pico-8 play session: no input (idle), after a click and taps of 🅾, ❎, 🅾+❎, 🅾 in the second before t = 0

[t = 1 s] idle ~1s (no d-pad/buttons)
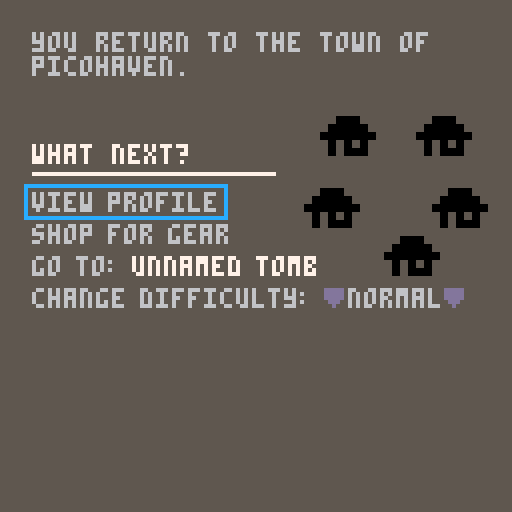

pico-8 cartridge
version 32
__lua__
--- picohaven, V1.0
--- BY icegoat, oct '21

-- instructions, updates, 
--  and web-playable version:
--  https://www.lexaloffle.com/bbs/?tid=45105

function _init()
dlvl=2
initmspr()
initglobals()
initdbs()
initpersist()
initlevel()
palt(0b0000000000000010)
music(1,1000)
changestate("splash")
end
function _draw()
local s=128-2*wipe
clip(wipe,wipe,s,s)
_drwstate()
clip()
end
function _update60()
if animt<1 then
_updonlyanim()
else
shake=0  --turn off screenshake if it was on (e.g. due to "*2" mod card drawn)
for a in all(actor) do
if (a.hp<=0 and a!=p) a.x=-99
end
if btnp(❎) and not msgreview and msgreviewenabled then
msgreview,_updprev,_updstate=true,_updstate,_updscrollmsg
else
_updstate()
end
end
_updtimers()
end
function _updtimers()
fram+=1
afram=flr(fram/act_td)%4
wipe=max(0,wipe-5)
if fram % msg_td==0 and #msgq>4 and msg_yd<(#msgq-4)*6 and not msgreview then
msg_yd+=1
end
end
function _updonlyanim()
animt=min(animt+animtd,1)
for a in all(actor) do
a.ox,a.oy=a.sox*(1-animt),a.soy*(1-animt)
if animt==1 then
a.sox,a.soy=0,0
if (a.ephem) del(actor,a)
end
end
end
function changestate(_state,_wipe)
prevstate=state
state=_state
selvalid,showmapsel=false,false
selx,sely,seln=1,1,1
msgreviewenabled=false
wipe = _wipe or 63
msg_x0,msg_w=0,map_w
if (initfn[_state]) initfn[state]()
end
function _upd🅾️()
if (btnp(🅾️)) changestate(nextstate)
end
function initnewlevel()
initlevel()
if (prevstate!="splash") music(0)
mapmsg=pretxt[dlvl]
addmsg("\fc🅾️\f6:begin")
nextstate,_updstate,_drwstate="newturn",_upd🅾️,_drawlvltxt
end
function _drawlvltxt()
clsrect(0)
drawstatus()
drawmapframe()
printwrap(mapmsg,21,4,10,6)
drawheadsup()
drawmsgbox()
end
function initnewturn()
clrmsg()
addmsg("\f7----- new round -----\narrows:inspect enemies\n\fc🅾️\f6:choose action cards")
selx,sely,showmapsel=p.x,p.y,true
_updstate,_drwstate=_updnewturn,_drawmain
end
function _updnewturn()
selxy_update_clamped(10,10,0,0)
if (btnp(🅾️)) changestate("choosecards")
end
function selxy_update_clamped(xmax,ymax,xmin,ymin)
xmin,ymin = xmin or 1, ymin or 1
for i=1,4 do
if btnp(i-1) then
selx+=dirx[i]
sely+=diry[i]
break --only allow one button to be enabled at once, no "diagonal" moves
end
end
selx,sely=min(max(xmin,selx),xmax),min(max(ymin,sely),ymax)
seln=(selx-1)*ymax+sely
end
function initchoosecards()
tpdeck={}
for crd in all(pdeck) do
add(tpdeck,crd)
end
refresh(longrestcrd)
add(tpdeck,longrestcrd)
add(tpdeck,splt(";confirm;1;\nconfirm\n\n\f6confirm\nthe two\nselected\ncards"))
addmsg("select 2 cards to play\n(or rest+card to burn)\n\fc🅾️\f6:select\n\fc❎\f6:review map")
p.crds={}
_updstate,_drwstate=_updhand,_drawhand
end
function _updhand()
selxy_update_clamped(2,(#tpdeck+1)\2)
if (seln>#tpdeck) sely-=1
if btnp(🅾️) then
local selc=tpdeck[seln]
if selc[3]==0 then
if indextable(p.crds,selc) then
del(p.crds,selc)
else
if selc[2]=="rest" then
p.crds={}
end
if seln==#tpdeck then
for c in all(p.crds) do
c[3]=1
end
pdeckbld(p.crds)
changestate("precombat")
elseif #p.crds<2 then
add(p.crds,selc)
if tutorialmode then
if (#p.crds==1) addmsg("\f7initiative\f6 will be \f7"..selc[1].."\f6.\n (low init: act first)\nnow select 2nd card.")
if (#p.crds==2) addmsg("select \f7confirm\f6 if done.")
end
end
end
tpdeck[#tpdeck][3] = #p.crds==2 and 0 or 1
end
elseif btnp(❎) then
changestate("newturn")
end
end
function _drawhand()
clsrect(5)
print("\f6your deck:\n\n\n\n\n\n\n\n\n\n\n\n\n\n\n\*f \*7 \+fdlegend:",8,14)
drawcard("discard",94,108,1)
drawcard("burned",94,118,2)
local tp1,tp2=splitarr(tpdeck)
drawcardsellists({tp1,tp2},0,19,p.crds,9)
if (#p.crds<1) printmspr("\f61st card chosen\nsets \f7initiative\f6\n    for turn◆",67,4)
drawmsgbox()
end
function pdeckbld(clist)
if clist[1][2]=="rest" then
restburnmsg="\f8burned\f6 ["..clist[2][2].."]"
clist[2][3]=2
deli(clist,2)
else
add(clist,{0,hasitem("swift") and "😐3" or "😐2"})
add(clist,{0,hasitem("barbs") and "█2∧" or "█2"})
end
end
function initprecombat()
selectenemyactions()
ilist,initi=initiativelist(),1
addmsg("enemy actions drawn\n\fc🅾️\f6:continue to combat")
nextstate,_updstate,_drwstate="actloop",_upd🅾️,_drawmain
end
function selectenemyactions()
local etypes=activeenemytypes()
for et in all(etypes) do
et.crds = rnd(enemydecks[et.id])
et.init = et.crds[1][1]
end
for a in all(actor) do
if (a.type) a.crds=a.type.crds
a.init=a.crds[1][1]
a.crdi=1
end
end
function activeenemytypes()
local etypes={}
for a in all(actor) do
if (a!=p and not(indextable(etypes,a.type))) add(etypes,a.type)
end
return etypes
end
function initactloop()
_updstate=_updactloop
_drwstate=_drawmain
end
function _updactloop()
if p.hp<=0 then
loselevel()
return
end
if initi>#ilist then
changestate("cleanup",0)
return
end
actorn=ilist[initi][2]
local a=actor[actorn]
initi+=1
if (a.hp<1) return
if a==p and p.crds[1]==longrestcrd then
longrest()
p.stun=nil
elseif a.stun then
addmsg(a.name..": ▥, turn skipped")
a.stun=nil
else
if (a==p) then
changestate("actplayerpre",0)
else
changestate("actenemy",0)
end
end
end
function initactenemy()
_updstate=_updactenemy
_drwstate=_drawmain
end
function _updactenemy()
local e=actor[actorn]
if e.crdi>#e.crds then
changestate("actloop",0)
return
end
e.crd=parsecard(e.crds[e.crdi][2])
e.crdi+=1
if e.crd.act==sh("m") then
if e.crdi<=#e.crds then
local nextcrd=parsecard(e.crds[e.crdi][2])
if (nextcrd.act==sh("a")) e.crd.rng=nextcrd.rng
end
end
runcard(e)
end
function summon(a)
local smn=a.type.summon
local neighb=valid_emove_neighbors(a,true)
if #neighb>0 then
local smnxy=rnd(neighb)
initenemy(smn,smnxy.x,smnxy.y)
addmsg(a.name.." \f8calls\f6 "..enemytype[smn].name.." (\f8-2♥\f6)")
dmgactor(a,2)
end
end
function enemymoveastar(e)
mvq = trimmv(pathfind(e,p),e.crd.val,e.crd.rng)
if not mvq or #mvq<=1 then
mvq = trimmv(pathfind(e,p,false,true),e.crd.val,e.crd.rng)
end
changestate("animmovestep",0)
end
function trimmv(_mvq,mvval,rng)
if (not _mvq) return _mvq
local trimto
for i,xy in ipairs(_mvq) do
local v=validmove(xy.x,xy.y,true)
if i==1 or v and i<=(mvval+1) then
trimto=i
if (dst(xy,p)<=rng and pseudolos(xy,p)) break
end
end
return {unpack(_mvq,1,trimto)}
end
function validmove(x,y,endat,jmp,actorn,allyblocks)
if (fget(mget(x,y),1) or isfogoroffboard(x,y)) return false
if (fget(mget(x,y),2) and (endat or not jmp)) return false
local ai=actorat(x,y)
if (endat and ai>0 and actorn!=ai) return false
if ((allyblocks or actorn==1) and ai>1 and not jmp) return false
return true
end
function valid_emove_neighbors(node,endat,jmp,allyblocks)
local neighbors = {}
for i=1,4 do
local tx,ty=node.x+dirx[i], node.y+diry[i]
if validmove(tx,ty,endat,jmp,nil,allyblocks) then
add(neighbors, xylst(tx,ty))
end
end
return neighbors
end
function runattack(a,d)
local crd=a.crd
local basestun,basewound=crd.stun,crd.wound
local dmg=crd.val
if a==p then
local mod=modcard()
if mod=="*2" then
dmg*=2
shufflemod()
shake=3
elseif mod=="/2" then
dmg\=2
shufflemod()
else
if sub(mod,-1)=="▥" then
crd.stun=true
mod=sub(mod,1,#mod-1)
elseif sub(mod,-1)=="∧" then
crd.wound=true
mod=sub(mod,1,#mod-1)
end
dmg+=tonum(mod)
end
addmsg("you draw modifier \f7"..mod)
end
sfx(12)
local msg=a.name.." █ "..d.name..":"
if d==p and hasitem("shld",true) then
p.shld+=2
addmsg("\f7great shield used\f6: +★2")
end
if d.shld>0 then
msg..=dmg.."-"..d.shld.."★:"
dmg=max(0,dmg-d.shld)
end
msg..="\f8-"..dmg.."♥\f6"
if a.crd.stun then
msg..="▥"
d.stun=true
end
if a.crd.wound then
msg..="∧"
d.wound=true
end
crd.stun,crd.wound=basestun,basewound
addmsg(msg)
local aspr=144+dmg
if (dmg>9) aspr=154
queueanim(nil,d.x,d.y,a.x,a.y,aspr)
dmgactor(d,dmg)
end
function modcard()
if #pmoddeck==0 then
shufflemod()
end
local c = rnd(pmoddeck)
add(pmoddiscard,c)
del(pmoddeck,c)
return c
end
function enemyattack(e)
if dst(e,p) <= e.crd.rng and pseudolos(e,p) then
runattack(e,p)
end
end
function healactor(a,val)
local heal=min(val,a.maxhp-a.hp)
a.hp+=heal
addmsg(a.name.." healed \f8+"..heal.."♥")
a.wound=nil
end
function dmgactor(a,val)
a.hp-=val
if a.hp<=0 then
if a==p then
if hasitem("life",true) then
a.hp,a.wound=1,false
addmsg("\f7your life charm glows\n and you survive @ 1hp")
else
local crd=rnd(cardsleft())
if crd then
crd[3]=2
a.hp+=val
addmsg("you \f8burn\f6 a random card\n\f8[\f6"..crd[2].."\f8]\f6 to avoid death")
end
end
else
addmsg("\f7"..a.name.." is defeated!")
mset(a.x,a.y,36)
p.xp+=1
end
end
end
function initactplayerpre()
p.actionsleft=2
changestate("actplayer",0)
end
function initactplayer()
checktriggers(p)
if (p.actionsleft == 0) then
p.crds,p.init=nil
changestate("actloop",0)
return
end
addmsg("\fc⬆️⬇️,🅾️\f6:choose card "..3-p.actionsleft)
if (tutorialmode) addmsg(" or dflt act █2 / 😐2 ◆")
_updstate=_updactplayer
_drwstate=_drawmain
end
function _updactplayer()
selxy_update_clamped(1,#p.crds)
if btnp(🅾️) then
local crd=p.crds[sely]
crdplayed,crdplayedpos=crd,indextable(p.crds,crd)
p.crd=parsecard(crd[2])
if (hasitem("goggl") and p.crd.rng and p.crd.rng>1) p.crd.rng+=2
p.actionsleft -= 1
runcard(p)
if (p.crd.burn) crd[3]=2
del(p.crds,crd)
end
end
function runcard(a)
local crd=a.crd
if crd.act==sh("m") then
if a==p then
changestate("actplayermove",0)
else
enemymoveastar(a)
end
elseif crd.aoe==8 then
local aoepat=splt3d("x;-1;y;-1|x;0;y;-1|x;1;y;-1|x;-1;y;0|x;1;y;0|x;-1;y;1|x;0;y;1|x;1;y;1",true)
foreach(aoepat,pdeltatoabs)
foreach(aoepat,pattackxy)
changestate("actplayer",0)
elseif crd.act==sh("a") then
if a==p then
changestate("actplayerattack",0)
else
enemyattack(a)
end
else
if (crd.act==sh("h")) healactor(a,crd.val)
if crd.act==sh("s") then
a.shld+=crd.val
addmsg(a.name.." ★+"..crd.val)
elseif crd.act==sh("l") and a==p then
addmsg("looting treasure @➡️"..crd.val)
rangeloot(crd.val)
elseif crd.act=="hail▒" then
foreach(inrngxy(p,crd.rng),pattackxy)
elseif crd.act=="howl" then
addmsg(a.name.." howls.. \f8-1♥,▥")
dmgactor(p,1)
p.stun=true
elseif crd.act=="call" then
summon(a)
end
if (a==p) changestate("actplayer",0)
end
if (crd.burn) p.xp+=2
end
function pdeltatoabs(xy)
xy.x+=p.x
xy.y+=p.y
end
function pattackxy(xy)
local ai=actorat(xy.x,xy.y)
if ai>1 then
runattack(p,actor[ai])
else
queueanim(nil,xy.x,xy.y,p.x,p.y,2)
end
end
function inrngxy(a,r)
local inrng={}
for i=-r,r do
for j=-r,r do
local tx,ty=a.x+i,a.y+j
local txy=xylst(tx,ty)
if (not isfogoroffboard(tx,ty) and dst(a,txy)<=r and pseudolos(a,txy)) add(inrng,txy)
end
end
return inrng
end
function longrest()
p.actionsleft=0
addmsg("you take a \f7long rest\f6:")
foreach(pdeck,refresh)
foreach(pitems,refresh)
healactor(p,3)
addmsg(restburnmsg)
end
function loot(x,y)
if fget(mget(x,y),5) then
if mget(x,y)==36 then
p.gold+=gppercoin
addmsg("picked up "..gppercoin.."● (gold)")
elseif mget(x,y)==37 then
if dlvl==15 then
lootedchests+=1
addmsg("you find a map piece!")
else
local tr=rnd(rndtreasures[difficulty])
local tt,tv=tr[1],tr[2]
if tt=="g" then
p.gold+=tv
addmsg("you find "..tv.."●!")
elseif tt=="d" then
addmsg("chest is trapped! \f8-"..tv.."♥")
dmgactor(p,tv)
end
end
end
mset(x,y,33)
end
end
function rangeloot(r)
for xy in all(inrngxy(p,r)) do
loot(xy.x,xy.y)
end
end
function initactplayermove()
showmapsel=true
selx,sely=p.x,p.y
mvq={xylst(selx,sely)}
if (hasitem("belt")) p.crd.jmp=true
addmsg("move up to "..p.crd.val)
if (tutorialmode) addmsg(" (\fc🅾️\f6:confirm, \fc❎\f6:undo)")
_updstate=_updactplayermove
_drwstate=_drawmain
end
function _updactplayermove()
local selx0,sely0=selx,sely
selxy_update_clamped(10,10,0,0)
if selx!=selx0 or sely!=sely0 then
if #mvq>=2 and mvq[#mvq-1].x==selx and mvq[#mvq-1].y==sely then
deli(mvq,#mvq)
elseif #mvq>p.crd.val or not validmove(selx,sely,false,p.crd.jmp,1) then
selx,sely=selx0,sely0
else
add(mvq,xylst(selx,sely))
end
end
selvalid = (#mvq-1) <= p.crd.val and validmove(selx,sely,true,false,1)
if btnp(🅾️) then
if selvalid then
if (#mvq>1) sfx(11)
changestate("animmovestep",0)
else
addmsg("invalid move")
end
elseif btnp(❎) then
undoactplayer()
end
end
function undoactplayer()
p.actionsleft+=1
mvq={}
crdplayed[3]=1
add(p.crds,crdplayed,crdplayedpos)
changestate("actplayer")
end
function initanimmovestep()
a=actor[actorn]
if not mvq or #mvq<=1 then
mvq={}
if actorn==1 then
changestate("actplayer",0)
else
changestate("actenemy",0)
end
else
local x0,y0=mvq[1].x,mvq[1].y
local xf,yf=mvq[2].x,mvq[2].y
queueanim(a,xf,yf,x0,y0)
_updstate=_updanimmovestep
checktriggers(a,a.crd.jmp)
end
end
function checktriggers(a,jmp)
local ax,ay=a.x,a.y
if fget(mget(ax,ay),4) then
if mget(ax,ay)==43 and not jmp then
addmsg(a.name.." @ trap! \f8-"..trapdmg.."♥")
dmgactor(a,trapdmg)
mset(ax,ay,33)
end
if fget(mget(ax,ay),7) then
for i=1,4 do
unfogroom(ax+dirx[i],ay+diry[i])
end
initactorxys()
doorsleft-=1
mset(ax,ay,33)
end
end
end
function _updanimmovestep()
deli(mvq,1)
changestate("animmovestep",0)
end
function initactplayerattack()
showmapsel=true
selx,sely=p.x,p.y
addmsg("select attack target")
if (tutorialmode) addmsg(" (\fc🅾️\f6:confirm, \fc❎\f6:undo)")
_updstate=_updactplayerattack
_drwstate=_drawmain
end
function _updactplayerattack()
selxy_update_clamped(10,10,0,0)
local xy=xylst(selx,sely)
local d=dst(p,xy)
local crd=p.crd
selvalid = d <= crd.rng and d>0 and not isfogoroffboard(selx,sely) and pseudolos(p,xy)
if btnp(🅾️) then
if selvalid then
pattackxy(xy)
changestate("actplayer",0)
else
addmsg(" invalid target")
end
elseif btnp(❎) then
undoactplayer()
end
end
function initcleanup()
for a in all(actor) do
clearcards(a)
if (a.type) clearcards(a.type)
if a.wound and a.hp>0 then
addmsg(a.name.." ∧:\f8-1♥")
dmgactor(a,1)
end
a.shld=a.pshld
checktriggers(a)
if (a.hp<=0 and a!=p) del(actor,a)
end
loot(p.x,p.y)
local bossn=indextable(actor,"noah","name")
if dlvl==18 and eventtrigger() and not bossphase2 then
local bossa=actor[bossn]
bossphase2=true
bossa.type.id+=1
addmsg("\fcthe blue barriers\n \fcdissipate and noah\n \fchowls with rage.")
removebarriers()
summon(bossa)
end
if (#actor==1 and doorsleft==0) or (eventtrigger() and (dlvl==12 or dlvl==15)) or (dlvl==18 and not bossn) then
removebarriers()
winlevel()
elseif checkexhaust() then
loselevel()
else
if #cardsleft()<2 then
local burned=shortrestdeck()
addmsg("\fchand empty\f6: you short\nrest, redraw, and \f8burn\nrandom card: \f8[\f6"..burned.."\f8]")
end
addmsg("\fc❎\f6:'review msg' mode\n\fc🅾️\f6:next round")
msgreviewenabled=true
nextstate,_updstate="newturn",_upd🅾️
_drwstate=_drawmain
end
end
function removebarriers()
for i=0,10 do
for j=0,10 do
if (mget(i,j)==48) mset(i,j,33)
end
end
end
function eventtrigger()
if dlvl==12 or dlvl==18 then
return not indextable(actor,"rune","name")
elseif dlvl==15 then
return lootedchests==4
end
end
function shortrestdeck()
foreach(pdeck,refresh)
local crd=rnd(cardsleft())
crd[3]=2
return crd[2]
end
function cardsleft(incldiscrds)
local crds={}
for crd in all(pdeck) do
if (crd[3]==0 or (incldiscrds and crd[3]==1)) add(crds,crd)
end
return crds
end
function _updscrollmsg()
if btnp(❎) or btnp(🅾️) then
_updstate,msgreview=_updprev
elseif btn(⬆️) then
msg_yd=max(msg_yd-1,0)
elseif btn(⬇️) and #msgq>4 then
msg_yd=min(msg_yd+1,(#msgq-4)*6)
end
end
function initendlevel()
decksreset()
addmsg("\fc🅾️\f6:end of scenario")
nextstate,_updstate="pretown",_upd🅾️
end
function initpretown()
addmsg("\fc🅾️\f6:return to town")
nextstate,_drwstate="town",_drawlvltxt
_updstate=_upd🅾️
end
function winlevel()
local l=lvls[dlvl]
p.xp+=l.xp
p.gold+=l.gp
addmsg("\f7 victory!  \f6(+"..l.xp.."xp)")
if (l.gp>0) addmsg(" you are paid ●"..l.gp)
mapmsg=fintxt[dlvl]
l.unlocked=false
for u in all(split(l.unlocks)) do
if (u!="") lvls[tonum(u)].unlocked=true
end
if (dlvl==18) wongame=true
if (dlvl==14) add(pitems,slvrstl)
changestate("endlevel",0)
end
function checkexhaust()
if (p.hp<=0) return true
if (#cardsleft(true)<2) return true
if (#cardsleft(true)==2 and #cardsleft()<2) return true
end
function loselevel()
addmsg("\f8you are exhausted")
mapmsg="defeated, you hobble back to town to nurse your wounds and plan a return."
changestate("endlevel",0)
end
function clsrect(c)
rectfill(0,0,127,127,c)
end
function _drawmain()
clsrect(0)
drawstatus()
drawmapframe()
drawmap()
drawheadsup()
drawmsgbox()
end
function drawstatus()
print(sub(lvls[dlvl].name,1,15),0,0,7)
printmspr("♥"..p.hp.."/"..p.maxhp,66,0,8)
end
function drawmsgbox()
local c=msgreview and 12 or 13
rectborder(msg_x0,99,msg_x0+msg_w-1,127,5,c)
clip(max(msg_x0,wipe)+1,
max(101,wipe),
min(msg_x0+msg_w,127-2*wipe)-max(msg_x0,wipe)-2,
126-2*wipe-max(101,wipe))
textboxm(msgq,msg_x0,99-msg_yd,msg_w,29,2,5)
clip()
if (msgreview) printmspr("\fcU\n\+04X\n\+06D",msg_x0+msg_w-4,100)
end
function drawmapframe()
rectborder(0,6,91,97,0,5)
end
function drawmap()
camera(rnd(shake),rnd(shake))
for i=0,10 do
for j=0,10 do
sprn=mget(i,j)
if (fget(mget(i,j),3)) sprn+=afram
if (isfogoroffboard(i,j)) sprn=39
spr(sprn,2+8*i,8+8*j)
end
end
camera(0,0)
foreach(actor,drawactor)
if #mvq>1 then
local x0,y0=mvq[1].x,mvq[1].y
for mv in all(mvq) do
line(6+8*x0,12+8*y0,6+8*mv.x,12+8*mv.y,12)
x0,y0=mv.x,mv.y
end
circfill(6+8*x0,12+8*y0,1,12)
end
if (showmapsel) drawmapsel()
end
function drawactor(a)
local animfram = a.noanim and 0 or afram
if a.stun then
animfram=0
pal(splt("1;12;3;12;4;12;5;12;6;12;7;12;13;12",false,true))
end
spr(a.spr+animfram,2+8*a.x+a.ox,8+8*a.y+a.oy)
pal()
palt(0b0000000000000010)
if (a!=p and not a.ephem) drawactor(p)
end
function drawmapsel()
local mx,my=1+selx*8,7+sely*8
if (not selvalid) fillp(0x5a5a)
rect(mx,my,mx+9,my+9,12)
fillp()
end
function drawecards(x,y,n,sel)
local a=actor[n]
if (not sel) drawcardbase(x,y,a,sel)
local acrds=a.type.crds
if acrds and #acrds>=1 then
local strs={}
for crd in all(acrds) do
add(strs,crd[2])
end
textboxm(strs,x+10,y+10,25,15,nil,nil,1)
printmspr(a.type.init..":",x+2,y+15,7)
end
if (sel) drawcardbase(x,y,a,sel)
end
function drawcardbase(x,y,a,sel)
local str={"\+90"..a.name}
local c,h = 13,22
local hpstr = "?/"..a.maxhp
local st="\+91"
if (a.wound) st="\+01∧\+30"
if (a.shld>0) st..="★"..a.shld
if (a.stun) st..=" ▥"
if a==p then
h = 37
if (p.init) add(str,"\+13\f7"..p.init..":")
add(str,"\+03"..st)
if #pitems>0 then
add(str,"\+04items:")
st="\+04"
for it in all(pitems) do
st..=it[5]
end
add(str,st)
end
else
if sel then
hpstr=a.hp
a.type.hpdrawn=true
c=12
end
add(str,"\+90♥"..hpstr)
if (sel) add(str,st)
end
textboxm(str,x,y,33,h,nil,c)
spr(a.spr,x+2,y+2)
end
function drawpcards()
local hx,hy=hud_x0+2,hud_py+7
drawcardbase(hud_x0,hud_py,p)
if state=="precombat" or state=="actenemy" or state=="actloop" or state=="animmovestep" and actorn!=1 then
if p.crds then
for i=1,min(#p.crds,2) do
drawcard(p.crds[i],hx,hy+10*i)
end
end
elseif sub(state,1,9)=="actplayer" or state=="animmovestep" and actorn==1 then
for i,crd in ipairs(p.crds) do
local style=0
if (crd[1]==0) style=5
local cardsel=(i==sely and state=="actplayer")
drawcard(crd,hx,hy-10+10*i,style,cardsel)
fillp()
end
end
end
function drawcard(card,x,y,style,sel,lg,rawtext)
local strs=card
if not rawtext then
if lg then
strs=desccard(card)
else
if (type(card)=="table") strs=card[2]
end
end
local c1,c2,c3,cf,c4=13,1,6
local w,h,b=32,9,1
if (style==9) style=card[3]
if lg then
w,h,b=39,67,3
else
if (style==1) c1,c3,cf=0,5,true
if (style==2) c1,c2,c3,cf=0,0x82,0,true
if (style==3) c1=5
if (style==4) c1=12
if (style==5) c2=0
if (sel) c4=12
end
textboxm(strs,x,y,w,h,b,c1,c2,c3,cf,c4)
if (lg and not rawtext) then
line(x,y+18,x+w-1,y+18,c1)
circfill(x+w-2,y-1,7,c2)
circ(x+w-2,y-1,7,c1)
print(card[1],x+w-5,y-3,c3)
end
end
function desccard(card)
local crd=parsecard(card[2])
local strs={"\f7"..card[4],"",""}
if not crd.special then
addflat(strs,descact[crd.act]..crd.val)
if (crd.jmp) add(strs," jump")
if (crd.rng>1) add(strs," @ rng "..crd.rng)
if (crd.wound) add(strs," \f8wound")
if (crd.stun) add(strs," \fcstun")
if (crd.aoe) addflat(strs,"multiple\n targets")
if (crd.burn) add(strs,"\n\f8burn\f6 crd\n on use")
end
return strs
end
function drawheadsup()
local ehudn={}
for i,a in ipairs(actor) do
if a!=p and not a.ephem then
local enam=a.name
if (not indextable(ehudn,enam)) add(ehudn,enam)
local hy = hud_ey*indextable(ehudn,enam)-hud_ey
local selon = actorat(selx,sely)==i and showmapsel
if not a.type.hpdrawn then
drawecards(hud_x0,hy,i,selon)
end
end
end
for e in all(enemytype) do
e.hpdrawn=false
end
drawpcards()
end
function sh(ch)
return chr(ord(ch)+31)
end
function printmspr(str,x,y,c)
local xt,i=x,1
while i<=#str do
local ch=sub(str,i,i)
if ord(ch)==5 then
i+=1
xt+=tonum("0x"..sub(str,i,i))
i+=1
y+=tonum("0x"..sub(str,i,i))
elseif ord(ch)==12 then
i+=1
c=tonum("0x"..sub(str,i,i))
elseif ord(ch)==10 then
xt=x
y+=6
elseif minispr[ch] then
spr(minispr[ch],xt,y)
xt += 6
elseif ch==":" or ch==" " or ch=="." then
print(ch,xt-1,y,c)
xt += 3
if (ch==".") xt-=1
else
print(ch,xt,y,c)
xt += 4
if (ord(ch)>=128) xt += 4
end
i+=1
end
end
function printwrap(txt,w,x,y,c)
local txts=split(txt,"\n")
for txt in all(txts) do
while #txt>w do
local i=w+1
while sub(txt,i,i)!=" " do
i-=1
end
print(sub(txt,1,i),x,y,c)
txt=sub(txt,i+1)
y+=6
end
print(sub(txt,1,w),x,y,c)
y+=9
end
end
function textboxm(strs,x,y,w,h,b,c1,c2,c3,cf,c4)
b=b or 1
c1=c1 or 13
c2=c2 or 5
c3=c3 or 6
if (type(strs)!="table") strs={strs}
h=h or #strs*6+3
if (cf) fillp(0x5a5a)
rectborder(x,y,x+w-1,y+h-1,c2,c1)
fillp()
for i,str in ipairs(strs) do
printmspr(str,x+b+1,y+b-5+6*i,c3)
end
if (c4) rect(x-1,y-1,x+w,y+h,c4)
end
function drawcardsellists(clsts,x0,y0,sellst,style,spacing,modmode)
sellst = sellst or {}
spacing = spacing or 36
x0 = x0 or 0
lg=false
yd = style==3 and 8 or 10
for i=1,#clsts do
for j,crd in ipairs(clsts[i]) do
x=x0+8+(i-1)*spacing
y=y0+5+(j-1)*yd
local tstyle=style
if (indextable(sellst,crd)) tstyle=4
local selon = (i==selx and j==sely)
drawcard(crd,x,y,tstyle,selon)
end
end
if selx>0 and sely>0 then
local crd=clsts[selx][sely]
if (modmode) crd=descmod(crd)
drawcard(crd,85,24,0,true,true,modmode)
end
end
function drawselmenu(lst,x0,y0,c)
c=c or 6
for i,str in ipairs(lst) do
local ym = y0+(i-1)*8
printmspr(str,x0,ym,c)
if (sely==i) then
rect(x0-2,ym-2,x0+#str*4,ym+6,12)
end
end
end
function addmsg(m)
addflat(msgq,m)
end
function clrmsg()
msgq={}
msg_yd=0
end
function rectborder(x0,y0,xf,yf,cbk,cbr)
	rectfill(x0,y0,xf,yf,cbk)
	rect(x0,y0,xf,yf,cbr)
end
function pseudolos(a,d)
local pth=pathfind(a,d,true)
return pth and #pth-1==dst(a,d)
end
function parsecard(crdstr)
local ctbl={}
local chrs=split(crdstr,"")
if chrs[#chrs]==sh("b") then
ctbl.burn=true
deli(chrs,#chrs)
end
if tonum(chrs[2])==nil then
ctbl.special=true
ctbl.act=crdstr
if (crdstr=="hail▒") ctbl.val,ctbl.rng=5,3
else
ctbl.act=chrs[1]
ctbl.val=chrs[2]
if (ctbl.val==9) ctbl.val=99
if #chrs>=3 then
ctbl.mod=chrs[3]
if #chrs>=4 then
if tonum(chrs[4])==nil then
ctbl.mod2=chrs[4]
else
ctbl.modval=chrs[4]
if (#chrs>=5) ctbl.mod2=chrs[5]
end
end
end
if (ctbl.mod==sh("j")) ctbl.jmp=true
ctbl.rng=1
if (ctbl.mod==sh("r")) ctbl.rng=ctbl.modval
if (chrs[#chrs]=="H") ctbl.aoe=8
if (ctbl.mod==sh("z") or ctbl.mod2==sh("z")) ctbl.stun=true
if (ctbl.mod==sh("w") or ctbl.mod2==sh("w")) ctbl.wound=true
end
return ctbl
end
function shufflemod()
while (#pmoddiscard>0) do
add(pmoddeck,deli(pmoddiscard))
end
end
function decksreset()
for c in all(pdeck) do
c[3]=0
end
shufflemod()
end
function refresh(crd)
if (crd[3]==1) crd[3]=0
end
function clearcards(obj)
obj.crds,obj.init,obj.crd=nil
end
function splitarr(arr)
local arr1={unpack(arr,1,ceil(#arr/2))}
local arr2={unpack(arr,ceil(#arr/2)+1)}
return arr1,arr2
end
function indextable(tbl,x,prop)
for i,val in ipairs(tbl) do
if not prop then
if (val==x) return i
else
if (val[prop]==x) return i
end
end
end
function sort(a)
for i=1,#a do
local j=i
while j>1 and tonum(a[j-1][1]) > tonum(a[j][1]) do
a[j],a[j-1]=a[j-1],a[j]
j-=1
end
end
end
function xylst(x,y)
return {x=x,y=y}
end
function countlist(lst)
local counted={}
for itm in all(lst) do
counted[itm]=(counted[itm] or 0) + 1
end
return counted
end
function addflat(table, values)
if type(values)!="table" then
values=split(values,"\n")
end
for val in all(values) do
add(table,val)
end
end
function actorat(x,y)
for i,a in ipairs(actor) do
if (a.x==x and a.y==y) return i
end
return 0
end
function initiativelist()
ilist={}
for i,a in ipairs(actor) do
add(ilist,{a.init,i,a.name})
end
sort(ilist)
return ilist
end
function hasitem(itemname,useitem)
local itemi=indextable(pitems,itemname,6)
if (not itemi or pitems[itemi][3]!=0) return false
if (useitem) pitems[itemi][3]=1
return true
end
function queueanim(obj,x,y,x0,y0,mspr)
obj = obj or add(actor,{spr=mspr,noanim=true,ephem=true})
obj.x,obj.y=x,y
obj.sox,obj.soy=8*(x0-x),8*(y0-y)
obj.ox,obj.oy=obj.sox,obj.soy
animt=0
end
function dst(a, b)
return abs(a.x - b.x) + abs(a.y - b.y)
end
function initfog()
fog=splt3d("1;1;1;1;1;1;1;1;1;1;1|1;1;1;1;1;1;1;1;1;1;1|1;1;1;1;1;1;1;1;1;1;1|1;1;1;1;1;1;1;1;1;1;1|1;1;1;1;1;1;1;1;1;1;1|1;1;1;1;1;1;1;1;1;1;1|1;1;1;1;1;1;1;1;1;1;1|1;1;1;1;1;1;1;1;1;1;1|1;1;1;1;1;1;1;1;1;1;1|1;1;1;1;1;1;1;1;1;1;1|1;1;1;1;1;1;1;1;1;1;1")
end
function isfogoroffboard(x,y)
return (x<0 or x>10 or y<0 or y>10) or fog[x+1][y+1]
end
function unfog(x,y)
fog[x+1][y+1]=false
end
function unfogroom(x,y)
if (fget(mget(x,y),6)) return
local xf,yf,x0,y0=10,10,0,0
for n=0,10 do
if fget(mget(n,y),6) then
if n<x then
x0=n
else
xf=min(n,xf)
end
end
if fget(mget(x,n),6) then
if n<y then
y0=n
else
yf=min(n,yf)
end
end
end
for i=x0,xf do
for j=y0,yf do
unfog(i,j)
end
end
end
function splt(str,skipconv,kv)
local lst={}
local s=split(str,";",not skipconv)
if kv then
for k=1,#s,2 do
lst[s[k]]=s[k+1]
end
return lst
end
return s
end
function splt3d(str,kv)
local lst1,arr3d=split(str,"/"),{}
for i,lst2 in ipairs(lst1) do
add(arr3d,{})
local arr2d=split(lst2,"|")
for lst3 in all(arr2d) do
add(arr3d[i],splt(lst3,nil,kv))
end
end
while #arr3d==1 do
arr3d=arr3d[1]
end
return arr3d
end
function extractcartdata4r(addr)
str=""
while @addr!=255 do
str..=chr(@addr)
addr-=1
end
return str
end
function initmspr()
minispr=splt3d("█;5;😐;6;♥;7;●;8;웃;9;➡️;10;★;11;∧;12;▒;13;▥;14;⬅️;15;◆;4;H;28;☉;3;I;59;J;60;K;61;L;62;M;63;D;30;U;31;X;29",true)
descact=splt3d("█;atk ;😐;move ;♥;heal ;●;gold ;웃;jump;➡️;@ rng ;⬅️;get all\ntreasure\nwithin\nrange ➡️;★;shld ;∧;wound;▥;stun;▒;burn;H;adjacent",true)
end
function initglobals()
map_w,msg_x0,msg_yd,hud_x0,hud_ey,hud_py=92,0,0,93,27,81
act_td,afram,fram,animt,wipe=15,0,0,1,0
msg_td,animtd=4,0.05
difficparams=splt3d("txt;●easier● ;hp;-2;gp;1|txt;★normal★ ;hp;0;gp;1|txt;▥harder▥ ;hp;+2;gp;2|txt;▒brutal▒ ;hp;+5;gp;4",true)
difficulty=2
dirx,diry=split("-1,1,0,0"),split("0,0,-1,1")
msgq={}
state,prevstate,nextstate="","",""
initfn={newlevel=initnewlevel,splash=initsplash,town=inittown,
endlevel=initendlevel,newturn=initnewturn,choosecards=initchoosecards,
precombat=initprecombat,actloop=initactloop,
actenemy=initactenemy,actplayerpre=initactplayerpre,actplayer=initactplayer,
actplayermove=initactplayermove,animmovestep=initanimmovestep,
actplayerattack=initactplayerattack,cleanup=initcleanup,profile=initprofile,
upgradedeck=initupgrades,upgrademod=initupgrademod,store=initstore,pretown=initpretown}
end
function initlevel()
gppercoin,trapdmg=difficparams[difficulty].gp,4
lootedchests=0
copylvlmap(dlvl)
initfog()
actor={p}
if (hasitem("mail")) p.pshld=1
p.shld,p.stun,p.wound,p.hp=p.pshld,false,false,p.maxhp
initpxy()
unfogroom(p.x,p.y)
initactorxys()
mvq={}
decksreset()
foreach(pitems,refresh)
selx,sely,showmapselselvalid=p.x,p.y,true,false
bossphase2=false
enemytype[#enemytype].id=#enemytype
foreach(enemytype,clearcards)
tutorialmode=dlvl<7
clrmsg()
end
function copylvlmap(l)
for i=0,10 do
for j=0,10 do
mset(i,j,mget(i+lvls[l].x0,j+lvls[l].y0))
end
end
end
function initpxy()
doorsleft=0
for i=0,10 do
for j=0,10 do
if mget(i,j)==1 then
mset(i,j,33)
p.x,p.y=i,j
end
if (fget(mget(i,j),7)) doorsleft+=1
end
end
end
function initactorxys()
for i=0,10 do
for j=0,10 do
for e,et in ipairs(enemytype) do
if (et.spr==mget(i,j) and not isfogoroffboard(i,j)) then
initenemy(e,i,j)
mset(i,j,33)
end
end
end
end
end
function initenemy(n,x,y)
local etype=enemytype[n]
en={type=etype,x=x,y=y,
ox=0,oy=0,sox=0,soy=0,
maxhp=etype.maxhp+difficparams[difficulty].hp,
spr=etype.spr,
name=etype.name,
pshld=etype.pshld}
if (etype.name=="elem" and hasitem("slvst")) en.pshld=0
en.shld,en.hp=en.pshld,en.maxhp
if (en.hp>0) add(actor,en)
end
function initdbs()
lvls=splt3d("name;test level;x0;11;y0;0;unlocks;2;xp;150;gp;150|name;unnamed tomb;x0;22;y0;0;unlocks;3,4;xp;60;gp;0|name;elgin mausoleum;x0;33;y0;0;unlocks;7,8;xp;30;gp;0|name;another tomb;x0;44;y0;0;unlocks;5;xp;10;gp;0|name;another tomb ;x0;55;y0;0;unlocks;6;xp;10;gp;0|name;another tomb  ;x0;66;y0;0;unlocks;4;xp;10;gp;0|name;elgin manor road;x0;77;y0;0;unlocks;11;xp;30;gp;0|name;job: guard caravan;x0;88;y0;0;unlocks;9;xp;20;gp;30|name;job: rescue hunter;x0;99;y0;0;unlocks;;xp;20;gp;20|name;job: defeat bandits;x0;110;y0;0;unlocks;;xp;20;gp;30|name;elgin manor;x0;0;y0;11;unlocks;12,13;xp;40;gp;0|name;mage guild;x0;11;y0;11;unlocks;14,15;xp;30;gp;30|name;ruined chapel;x0;22;y0;11;unlocks;17;xp;60;gp;0|name;mountain pass;x0;33;y0;11;unlocks;;xp;20;gp;0|name;guild library;x0;44;y0;11;unlocks;16;xp;20;gp;0|name;sewers;x0;55;y0;11;unlocks;17;xp;20;gp;0|name;catacombs;x0;66;y0;11;unlocks;18;xp;40;gp;0|name;lower catacombs;x0;77;y0;11;unlocks;;xp;100;gp;0",true)
lvls[dlvl].unlocked=true
fintxt=splt(extractcartdata4r(0x1fff))
pretxt=splt(extractcartdata4r(0x42ff))
rndtreasures=splt3d("g;10|g;8|g;7|g;6|g;5/g;10|g;8|g;7|g;6|g;5|d;2/g;20|g;15|g;15|g;10|g;10|d;4/g;30|g;25|g;20|g;15|d;6")
enemytype=splt3d("id;1;name;skel;spr;116;maxhp;4;pshld;0|id;2;name;zomb;spr;112;maxhp;8;pshld;0|id;3;name;skel+;spr;88;maxhp;6;pshld;1|id;4;name;zomb+;spr;84;maxhp;12;pshld;0|id;5;name;sklar;spr;120;maxhp;3;pshld;0|id;6;name;cult;spr;100;maxhp;6;summon;1;pshld;0|id;7;name;bandt;spr;128;maxhp;6;pshld;0|id;8;name;archr;spr;132;maxhp;4;pshld;0|id;9;name;wolf;spr;96;maxhp;5;pshld;0|id;10;name;warg;spr;104;maxhp;9;pshld;1|id;11;name;drake;spr;124;maxhp;15;pshld;2|id;12;name;elem;spr;108;maxhp;15;pshld;8|id;13;name;rune;spr;92;maxhp;5;pshld;0|id;14;name;noah;spr;140;maxhp;18;summon;12;pshld;0",true)
enemydecksstr="57;😐3|;█3/60;😐1|;█4/30;😐2|;♥2/21;😐3|;█2/19;😐2|;█2,78;█6/72;😐1|;█4/56;😐1|;█2∧/67;😐1|;█5,57;😐4|;█4/60;😐2|;█5/30;😐3|;♥3/21;😐4|;█3/19;😐3|;█3,78;█8/72;😐1|;█6/56;😐2|;█3∧/67;😐1|;█5∧,21;😐1|;█2➡️3/40;█3➡️3/50;😐1|;█1➡️4∧/70;█3➡️3/37;😐1|;█1➡️3,40;😐1|;█1/30;😐1|;█2/90;call,40;😐2|;█3/55;😐1|;█4/28;😐3|;█2/21;★2|;😐2/28;★2|;♥2,24;😐1|;█2➡️4/40;█3➡️4/50;😐1|;█1➡️6∧/36;😐1|;█2➡️5,65;howl/11;😐4|;█3/22;😐5|;█2/35;😐4|;█2∧,60;howl/8;😐4|;█4∧/17;😐5|;█2∧/20;😐4|;█3∧,57;😐1|;█3/60;😐1|;█4/72;😐1|;♥2/38;█6➡️3/31;😐2|;█2,78;😐1|;█5/72;😐1|;█4/53;😐2/60;😐1|;█3➡️3,95;█1|;♥1/95;█1|;♥1,40;█3➡️4/53;█2➡️5/70;♥1|;█1➡️7/60;█1➡️6∧/43;█1➡️6▥,43;call/40;😐3|;█3➡️4/53;😐1|;█2➡️5/70;♥1|;█1➡️7/60;😐2|;█2➡️6/43;😐1|;█1➡️6▥,40;😐3|;█3➡️4/53;😐1|;█2➡️5/70;♥1|;█1➡️7/60;😐2|;█2➡️6/43;😐1|;█1➡️6▥/85;♥3"
enemydecks={}
for ed in all(split(enemydecksstr)) do
add(enemydecks,splt3d(ed))
end
p=splt3d("name;you;spr;66;bigspr;64;lvl;1;xp;0;gold;10;maxhp;10;pshld;0;ox;0;oy;0;sox;0;soy;0",true)
pdeckmaster=splt3d("15;😐2;0;\n  dash|35;😐3웃;0;\n  leap|45;█3;0;\n  chop|20;█2;0;\n   jab|42;█2➡️3;0; spare\n dagger|65;♥4▒;0; first\n  aid|60;█2;0;\n  stab|18;★2;0; braced\n stance|60;😐4;0;\nsidestep|70;█5➡️2▒;0;  hurl\n  sword|80;⬅️1;0;  loot\nlocally|45;█4;0;\n slash|31;😐5웃;0; mighty\n  leap|80;⬅️4▒;0; gather\ngreedily|41;█3H;0;\n stomp|17;█2▥;0;\nconcuss|65;█3➡️3;0;\njavelin|11;★4;0;\n  defy|34;█3∧;0;\n lance|64;█8▒;0; mighty\n swing|38;█4∧H▒;0; blade\ntornado|73;😐6웃;0; up and\n  over|46;♥3;0;bandage\n  self|34;█6;0; expert\n  blow|40;█7▥▒;0; giant\n killer|28;hail▒;0;hail of\nblades\n\n\f6█5 all\n enemies\n within\n rng ➡️3\n\n\f8burn\f6 crd\n on use|62;♥99▒;0;  rise\n again|99;rest;0;  long\n  rest\n\n\f6heal 3\n\+03refresh\n items\n\+03\f8burn\f6 the\n2nd card\n chosen")
longrestcrd=pdeckmaster[#pdeckmaster]
pdeck={}
pdecksize=11
for i=1,pdecksize do
add(pdeck,pdeckmaster[i])
end
sort(pdeck)
pmoddeck=splt("/2;-2;-1;-1;-1;-1;+0;+0;+0;+0;+0;+0;+1;+1;+1;+1;+2;*2",true)
pmoddiscard={}
pmodupgradesmaster=splt("-2;-1;-1;-1>+0;+0;+0>+1;+0>+2;+0>+2;>+2;+0>+1∧;>+1∧;>+2;+1>+2∧;>+3;+1>+2∧",true)
pmodupgrades={}
pmodupgradessize=7
for i=1,pmodupgradessize do
add(pmodupgrades,pmodupgradesmaster[i])
end
pmodupgradesdone={}
storemaster=splt3d("50;😐 swift   50●;0; swift\n boots\n\n\f6default\n 😐2 is\n now 😐3;😐;swift|60;K life\+40   60●;0;  life\n charm\n\n\f6negate a\n killing\n blow\n\n(refresh\n on long\n rest);K;life|40;웃 belt\+40   40●;0; winged\n  belt\n\n\f6😐 moves\n are all\n 웃 jumps;웃;belt|50;J barbs   50●;0; barbed\ngauntlet\n\n\f6default\n █2 also\n wounds∧;J;barbs|60;I goggl   60●;0;  keen\ngoggles\n\n\f6+2➡️ rng\n for all\n ranged\n attacks;I;goggl|30;★ shld\+40   30●;0; great\n shield\n\n\f6★2 first\n round\n attackd\n\n(refresh\n on long\n rest);★;shld|90;L mail\+40   90●;0; great\n  mail\n\n\f6permnent\n +★1;L;mail|;done;0;\n  done\n\n\f6return\nto town;;done|999;M slvst;0;slvrstl\n blade\n\n\f6blade of\nmystical\nmaterial\nthat can\npierce\nelements;M;slvst")
store={}
for item in all(storemaster) do
add(store,item)
end
slvrstl=storemaster[indextable(storemaster,"M slvst",2)]
del(store,slvrstl)
pitems={}
end
function initprofile()
selx=0
_updstate,_drwstate=_updprofile,_drawprofile
end
function _drawprofile()
rectborder(0,0,127,127,5,13)
spr(p.bigspr,5,4,2,2)
printmspr("\+f0\+50\f6warrior\+b0lvl \f6"..p.lvl.."\f6\+d0xp \f6"..p.xp.."\n\+f0\+f0\+f0\+e1♥\+90\f6"..p.maxhp.."   ●\+50"..p.gold.."\n\+0a\f6actions:\+b0mods:\+f0\+70☉items:",7,6)
line(1,24,126,24,13)
drawcardsellists({pdeck,countedlststr(pmoddeck),pitems},-2,31,nil,3,42)
end
function countedlststr(arr)
local sumdeck,lst = countlist(arr),{}
for mod,qty in pairs(sumdeck) do
add(lst,"\f5"..qty.."x \f6"..mod)
end
return lst
end
function _updprofile()
if (btnp(🅾️)) changestate(prevstate)
end
function initsplash()
_updstate,_drwstate=_updsplash,_drawsplash
splashmenu={"start new game"}
if (dget(0)==0) add(splashmenu,"continue game",1)
end
function _updsplash()
selxy_update_clamped(1,#splashmenu)
if btnp(🅾️) then
if splashmenu[sely]=="continue game" then
load_game()
changestate("town")
else
dset(0,0)
changestate("newlevel")
end
end
end
function _drawsplash()
if fram%10==0 then
cls(1)
print("\*f \*c \f5V1.0E\f6\n\n\*7 \|e\^i\^w\^tpicohaven\^-w\^-t\^-i\n\*b \fd\^iBY ICEGOAT\^-i\n\n\n\n\n\n\n\n\n\n\n\n\n\n\n\|b\fd\*2 CONTROLS:\n\|b\n\*6 \-d\fc⬅️⬆️➡️⬇️\fd, \fc🅾️\fd/\fcz\fd: \-fselect\n\*6 \-e\fc❎\fd/\fcx\fd: \-fcancel \-f/ \-fspecial",0,0)
drawselmenu(splashmenu,38,86,7)
map(113,17,32,36,8,5)
drawcard("█2➡️3",4,40)
drawcard("😐3웃",4,51)
end
end
function initupgrades()
p.maxhp+=1+p.lvl%2
p.lvl+=1
addmsg("upgrade action deck:\nchoose an upgrade\ncard and a card to\nreplace. \fc🅾️\f6:confirm")
selx,selc=2,{{},{}}
msg_x0,msg_w=44,84
upgradelists={pdeck,pdeckupgrades(p.lvl)}
_updstate,_drwstate=_updupgradedeck,_drawupgrades
end
function pdeckupgrades(lvl)
return {pdeckmaster[pdecksize+(lvl-1)*2-1],pdeckmaster[pdecksize+(lvl-1)*2]}
end
function _updupgradedeck()
selxy_update_clamped(2,#pdeck)
sely=min(sely,#upgradelists[selx])
if btnp(🅾️) then
local c=upgradelists[selx][sely]
if selc[selx]==c then
selc[selx]={}
else
selc[selx]=c
end
local c1,c2=selc[1],selc[2]
if #c1>0 and #c2>0 then
addmsg("card "..c1[2].." -> "..c2[2])
add(pdeck,c2)
del(pdeck,c1)
sort(pdeck)
changestate("upgrademod")
end
end
end
function initupgrademod()
addmodupgrade(p.lvl)
addmsg("choose an upgrade\nfor your modifier\ndeck. \fc🅾️\f6:confirm")
selx,selc=2,{}
msg_x0,msg_w=44,84
upgradelists={countedlststr(pmoddeck),pmodupgrades}
_updstate,_drwstate=_updupgrademod,_drawupgrades
end
function addmodupgrade(lvl)
add(pmodupgrades,pmodupgradesmaster[pmodupgradessize+lvl-1])
end
function _updupgrademod()
selxy_update_clamped(2,#pmodupgrades,2)
if btnp(🅾️) then
local mod=pmodupgrades[sely]
upgrademod(mod)
changestate("town")
end
end
function _drawupgrades()
clsrect(5)
printmspr("\f6deck:\+a0upgrades:",15,5)
drawcardsellists(upgradelists,0,10,selc,0,nil,state=="upgrademod")
drawmsgbox()
end
function upgrademod(mod)
local desc,rc,ac=descmod(mod)
if (rc) del(pmoddeck,rc)
if (ac) add(pmoddeck,ac)
del(pmodupgrades,mod)
add(pmodupgradesdone,mod)
end
function descmod(mod)
local strs=""
if sub(mod,1,1)!=">" then
rc=sub(mod,1,2)
strs..="\nremove\n mod "..rc
mod=sub(mod,3)
end
if #mod>0 and sub(mod,1,1)==">" then
ac=sub(mod,2)
strs..="\n\nadd\n mod "..ac
end
return strs,rc,ac
end
function inittown()
if (prevstate=="splash" or prevstate=="pretown") music(8)
save_game()
townmsg="you return to the town of picohaven. "
townlst=splt("view profile;shop for gear")
if p.xp>=p.lvl*60 and p.lvl < 9 then
townmsg..="you have gained enough xp to level up! "
add(townlst,"* level up *",1)	
end
if wongame then
add (townlst,"* retire *",1)
else
for lvl in all(lvls) do
if (lvl.unlocked) add(townlst,"go to: \f7"..lvl.name)
end
end
add(townlst,"change difficulty: "..difficparams[difficulty].txt)
_updstate,_drwstate=_updtown,_drawtown
end
function _drawtown()
cls(5)
print("\f7  what next?\|9\f0\^w\^t\*4 ⌂ ⌂\n\n\*a \-c⌂  ⌂\n\*c ⌂\n\n\n\n",0,36)
printwrap(townmsg,29,8,8,6)
line(8,43,68,43,7)
drawselmenu(townlst,8,48)
end
function _updtown()
selxy_update_clamped(1,#townlst)
if btnp(🅾️) then
local sel=townlst[sely]
if sel=="view profile" then
changestate("profile")
elseif sel=="* level up *" then
changestate("upgradedeck")
elseif sel=="* retire *" then
retire()
elseif sel=="shop for gear" then
changestate("store")
elseif sub(sel,1,5)=="go to" then
dlvl=indextable(lvls,sub(sel,10),"name")
changestate("newlevel")
elseif sub(sel,1,10)=="change dif" then
difficulty=difficulty%4+1
townlst[#townlst] = "change difficulty: "..difficparams[difficulty].txt
save_game()
end
end
end
function initstore()
addmsg("you browse the store..\n\fc🅾️\f6:select")
_updstate,_drwstate=_updstore,_drawstore
end
function _updstore()
selxy_update_clamped(1,#store)
if btnp(🅾️) then
local item=store[sely]
if item[2]=="done" then
changestate("town")
elseif p.gold<item[1] then
addmsg("not enough gold.")
else
addmsg("you bought "..item[6])
add(pitems,item)
del(store,item)
p.gold-=item[1]
end
end
end
function _drawstore()
clsrect(5)
drawcardsellists({store},5,10)
printmspr("\f7you have: ●"..p.gold,13,4)
drawmsgbox()
end
function retire()
fillp(⌂\1|0b.011)
rectfill(0,0,127,127,6)
fillp()
rectfill(8,8,119,119,5)
printwrap("with the threat of the necromancer noah defeated, you have etched your place in picohaven's history.\nyou retire and serve as an advisor to the town council and mentor to younger adventurers for the rest of your days.\nand yet-- sometimes late at night you feel eyes watching you from across a deep void.\n\fc ** until chapter two **",26,12,12,6)
_upd=noop
_draw=noop
end
function noop()
end
function pathfind(a,d,jmp,allyblocks)
local neighborfn=valid_emove_neighbors
if (jmp) neighborfn=function(node) return valid_emove_neighbors(node,false,true) end
if (allyblocks) neighborfn=function(node) return valid_emove_neighbors(node,false,false,true) end
return find_path(a,d,dst,neighborfn)
end
function find_path(start,goal,estimate,neighbors,graph)
local shortest,
best_table = {
last = start,
cost_from_start = 0,
cost_to_goal = estimate(start, goal, graph)
}, {}
best_table[node_to_id(start, graph)] = shortest
local frontier, frontier_len, goal_id, max_number = {shortest}, 1, node_to_id(goal, graph), 32767.99
while frontier_len > 0 do
local cost, index_of_min = max_number
for i = 1, frontier_len do
local temp = frontier[i].cost_from_start + frontier[i].cost_to_goal
if (temp <= cost) index_of_min,cost = i,temp
end
shortest = frontier[index_of_min]
frontier[index_of_min], shortest.dead = frontier[frontier_len], true
frontier_len -= 1
local p = shortest.last
if node_to_id(p, graph) == goal_id then
p = {goal}
while shortest.prev do
shortest = best_table[node_to_id(shortest.prev, graph)]
add(p, shortest.last,1)
end
return p
end
for n in all(neighbors(p, graph)) do
local id = node_to_id(n, graph)
local old_best, new_cost_from_start =
best_table[id],
shortest.cost_from_start + 1
if not old_best then
old_best = {
last = n,
cost_from_start = max_number,
cost_to_goal = estimate(n, goal, graph)
}
frontier_len += 1
frontier[frontier_len], best_table[id] = old_best, old_best
end
if not old_best.dead and old_best.cost_from_start > new_cost_from_start then
old_best.cost_from_start, old_best.prev = new_cost_from_start, p
end
end
end
end
function node_to_id(node)
return node.y * 128 + node.x
end
function initpersist()
cartid="icegoat_picohaven_10"
cartdata(cartid)
dindx=0
end
function dsetn(val)
dset(dindx,val)
dindx+=1
end
function dgetn()
dindx+=1
return dget(dindx-1)
end
function load_game()
dindx=0
if (dgetn()==0) return
p.lvl=dgetn()
p.maxhp=dgetn()
p.xp=dgetn()
p.gold=dgetn()
wongame = dgetn()==1
difficulty=dgetn()
dindx=10
pdeck={}
for i=1,dgetn() do
add(pdeck,pdeckmaster[dgetn()])
end
dindx=25
for i=1,dgetn() do
addmodupgrade(i+1)
upgrademod(pmodupgradesmaster[dgetn()])
end
dindx=35
pitems={}
for i=1,dgetn() do
local item=storemaster[dgetn()]
add(pitems,item)
del(store,item)
end
dindx=45
for i=1,dgetn() do
lvls[i].unlocked=false
if (dgetn()==1) lvls[i].unlocked=true
end
end
function save_game()
dindx=0
dsetn(1)
dsetn(p.lvl)
dsetn(p.maxhp)
dsetn(p.xp)
dsetn(p.gold)
dsetn(wongame and 1 or 0)
dsetn(difficulty)
save_helper(10,pdeck,pdeckmaster)
save_helper(25,pmodupgradesdone,pmodupgradesmaster)
save_helper(35,pitems,storemaster)
dindx=45
dsetn(#lvls)
for lvl in all(lvls) do
if lvl.unlocked then
dsetn(1)
else
dsetn(0)
end
end
end
function save_helper(indx,objtbl,mastertbl)
dindx=indx
dsetn(#objtbl)
for x in all(objtbl) do
dsetn(indextable(mastertbl,x))
end
end
__gfx__
0000000000444006eeeeee0eedddeeeeee6eeeeeeeee6eeeddeeeeeee8e8eeeeedddeeeee66eeeee666e6eeedddddeeeee8eeeee8eee8eeecececeeeee6eeeee
00000000006d6006eeeee080eedeeeeeee66eeeeeee6eeeeddeeeeee88888eeeddd6deee6ee6eeeeee66eeeedddddeeee888eeeee8e8eeeeeeceeeeee666eeee
0070070000ddd060eeee080eedddeeee66666eee6e6eeeeeddddeeee88888eeedddddeee6ee6eeeeeed66eeedddddeee888d8eeeee8eeeeeccccceee6e6e6eee
00077000d22222d0e0e080eeedddeeeeee66eeeee6eeeeeedddddeeee888eeeedddddeee6e666eeeedee6eeeedddeeee88888eeee8e8eeeeeeceeeeeee6eeeee
000770000022200008080eeeedddeeeeee6eeeee6e6eeeee66666eeeee8eeeeeedddeeee6ee6eeeedeee6eeeeedeeeeee888eeee8eee8eeecececeeedddddeee
0070070000333000e080eeeeeeeeeeeeeeeeeeeeeeeeeeeeeeeeeeeeeeeeeeeeeeeeeeeeeeeeeeeeeeeeeeeeeeeeeeeeeeeeeeeeeeeeeeeeeeeeeeeeeeeeeeee
000000000440440008080eeeeeeeeeeeeeeeeeeeeeeeeeeeeeeeeeeeeeeeeeeeeeeeeeeeeeeeeeeeeeeeeeeeeeeeeeeeeeeeeeeeeeeeeeeeeeeeeeeeeeeeeeee
0000000000000000e0e0eeeeeeeeeeeeeeeeeeeeeeeeeeeeeeeeeeeeeeeeeeeeeeeeeeeeeeeeeeeeeeeeeeeeeeeeeeeeeeeeeeeeeeeeeeeeeeeeeeeeeeeeeeee
0005500000000000e000000e0000000000000000000000000080800080808000008080008080800000008000008000008e8e8eeeee55eeeee555eeeeeee5eeee
000550000000000000555500005555000066660000666600000000000000000000000000000000000000000000000000eeeeeeeee5ccceee5ccccceeee5ceeee
0055550000050000055555500555555006666660066666600080800080808000006080000060000060808000806080008e6e8eee5c0c0ceee5ccceeee5ccceee
005555000005500005555550055555500666666006666660000000000000000000000000000000000000000000000000eeeeeeee5cc0cceeee5ceeee5cccccee
0555555000555000055556500555565006666560066665600000000080808000000000000000000000008000008000008e8e8eee5c0c0ceeeee5eeeee555eeee
055555500055500005555550055555500666666006666660000000000000000000000000000000000000000000000000eeeeeeeee5ccceeeeeeeeeeeeeeeeeee
000dd0000555550005555550055555500666666006666660000000000000000000000000000000000000000000000000eeeeeeeeee55eeeeeeeeeeeeeeeeeeee
000dd000000d000005555550055555500666666006666660000000000000000000000000000000000000000000000000eeeeeeeeeeeeeeeeeeeeeeeeeeeeeeee
665666660000000000000000000000000000000000000000055555505555555500000000dddd00006656666600dddd0011111111111111111111111111d11111
6656666600005000005555000066660000ddd000ddddddd0556666555555555500000000d6600000665666660d0d0dd011d1111111d1111111d111111d1d1111
665666660000000005555550065665600ddd6d00d00000d05600006555555555000000006600000066566666dd0d000d1d1d11111d1d11111d1d111111111111
555555550000000005555550066556600ddddd00d0ddd0d05600006555555555000000006600000055555555d0000ddd11111111111111111111111111111111
666665660500000005555650066556600ddddd00ddddddd0560000655555555500000000d660000066665666ddd0000d11111d1111111d111111111111111d11
6666656600000500055555500656656000ddd00000000000560000655555555500000000ddd55d0066665666d000d0dd1111d1d11111d1d111111d111111d1d1
6666656600000000055555500066660000000000ddddddd0560000655555555500000000000505d0666656660dd0d0d011111111111111111111d1d111111111
555555550000000005555550000000000000000000000000560000655555555500000000000055005555555000dddd0011111111111111111111111111111111
000c000cc000c0000c000c00000000c01d0000d1000000000000000000dddddddddddd0000000eeeee0eeeeeeeeeeeeee8ee6eeeee6eeeeee666eeeeeeee7eee
00c000c0000c0000c000c0000c000c001d0050d100555555555555000d66d666d66d66d000000eee0eee0eeee6e6eeee8ee6eeee6eee6eee6ddd6eeeeee77eee
0c000c0000c000c0000c000cc000c0001d0000d10566666666666650d66d666d6666d66d00000eeeee0eeeee60606eee6e6eeeeeee8eeeeed6d6deee0e77eeee
00c000c00000000cc000c0000c000c001d0000d10566666666666650d66d666d6666d66de000eeee0eee0eeee6e6eeeee6ee8eee6eee6eeeedddeeeee07eeeee
000c000cc000c0000c000c0000c000c01d0000d10566666666666650d666d666d66d666dee0eeeeeee0eeeeeeeeeeeee6e68eeeeee6eeeeee6d6eeee0e0eeeee
000000c0000c000c0000c0000c000c001d0005d105666666666666500d555dddddd555d0eeeeeeeeeeeeeeeeeeeeeeeeeeeeeeeeeeeeeeeeeeeeeeeeeeeeeeee
0c000c0000c000c0000c000cc00000001d0000d100555555555555000050500000050500eeeeeeeeeeeeeeeeeeeeeeeeeeeeeeeeeeeeeeeeeeeeeeeeeeeeeeee
00c000c0000c000cc000c0000c000c001d0000d100000000000000000055500000055500eeeeeeeeeeeeeeeeeeeeeeeeeeeeeeeeeeeeeeeeeeeeeeeeeeeeeeee
eeee00ccc00eeeeee0444060e0444006e0444006e044406000000000000000000000000000000000e0ddd0ee0000000000ddd00000ddd0080000000000000000
eee00cddcc00eee0e06d6060e06d6006e06d6006e06d606000000000000000000000000000000000e0dd80e800ddd00000dd800800dd80060000000000000000
eee0cddddcc0e00000ddd06000ddd06000ddd06000ddd06000000000000000000000000000000000e0ddd00600dd800800ddd00600ddd0160000000000000000
eee0cd1d1dc00060222222d0d22222d0222222d0222222d0000000000000000000000000000000000dddd01600ddd0060dddd0160dddd1160000000000000000
ee00cdddd0c00660d022200000222000d0222000d0222000000000000000000000000000000000000dddd1160dddd1160dddd1160ddddd060000000000000000
ee00c0ddd00006000033300e0033300e0033300e0033300e000000000000000000000000000000000dddd0060dddd0160dddd0060ddddd060000000000000000
000002222000660e0440440e0440440e0440440e0440440e00000000000000000000000000000000dddddd06dddddd06dddddd060ddddd000000000000000000
dddd22222055600ee00e00eee00e00eee00e00eee00e00ee00000000000000000000000000000000010010ee0100100601001000001001000000000000000000
d66d22222205550e00000dd005550000e0ddd0ee000ddd0000ddd000000ddd00ee07770e000000000077700000000000eeddddee00dddd0000dddd0000dddd00
d66d0222222d050e000dddd00c6c00000ddd80ee00ddd8000ddd800000ddd80070787870000777000787870000077700ed1111de0d1111d00d1111d00d1111d0
d66d0dddd000000e0c014d00066600000dddd00e00dddd000dddd00000dddd0070077700007878700077700000787870d11c1ccdd111c1cddc111c1dd1c111cd
0dd00ddddd0eeeee06044d0000600000e0ddd010000ddd0000ddd010000ddd0007007007700777070000707700077700dc1c11cdd1c1c11ddc1c1c1dd1c1c1cd
0000dd00dd0eeeee060666006ddd6600e0111110000111110011111000011111ee077707077070770777770007707070dc11c1cdd1c11c1ddc1c11cdd1c1c11d
eee0cc00cc00eeee06d666606ddd0000e011000e001110000011000000111000ee077700000777000007770070077707dc1c11cdd1c1c11ddc1c1c1dd1c1c1cd
eee0ccc0ccc00eee06066660060600000011110e001111000011110000111100e0700070007000700070007000700070ed1111de0d1111d00d1111d00d1111d0
eee000000000eeee06066660550550001110010e0110010011100100011001000700070e007000700070007007000700eeddddee00dddd0000dddd0000dddd00
0ee0eeee550550000000000050055000e0ddd0ee0000000000ddd00000ddd0080ee0eeee5505500000000000500550eec00ddd0ec00ddd00c0dddd0cc0ddd00c
50050eee555055005005000055055000e0dd60e800ddd00000dd600800dd600650050eee55505500500500005505500ecd0d0d00cd0d0d00ccd00d0cc0d0d00c
550550ee055555505505500055555500e0ddd00600dd600800ddd00600ddd016550550ee055555505505500055555500cdddddcccdddddccddddddcccdddd0cc
5555550e0055656555555500055656500dddd01600ddd0060dddd0160dddd1165555550e005585855555550005585850cc0ddddd000dddddcc0ddddddddddddd
055656500055555505565650005555550dddd1160dddd1160dddd1160ddddd0605585850005555550558585000555555000ddd00000ddd00000dddcc000ddd00
005555550555055600555555555005560dddd0060dddd0160dddd0060ddddd06005555550555055800555555555005580cdd0dc00cdd0dc000dd0dc0ccdd0dc0
55500556050058805550055650050000dddddd06dddddd06dddddd060ddddd0055500558050058805550055850050000ccd00dc00cd00dcc0cd0cdd00cd00ddc
50050000550050005005088050050000010010ee01001006010010000010010050050000550050005005088050050eeecdc00dc0cdc0ccd00dc0cdd000d0ccdc
e0ddd0ee000ddd0000ddd000000ddd000e07770e00000000007770000000000007770eee000000000077700000000000e0dd00000000000000dd00d000000000
0ddd60ee00ddd6000ddd600000ddd6007075757000077700075757000007770075757eee0777000007575700077700000dd1dddd00dd000d0dd1ddd800dd00dd
0dddd0ee00dddd000dddd00000dddd007007770000757570007770000075757007770dee75757000007770d075757000dd1ddd000dd1ddd0dd1dd8880dd1ddd0
e0ddd010000ddd0000ddd010000ddd0007007007700777070000707700077700007000de07770d000007000d07770d00dddd000ddd1ddd00dddd888ddd1dd800
e0111110000111110011111000011111ee077707077070770777770007707070777706d6007000d00777706d007000d000dddddddddd880d00dddddddddd880d
e011000e001110000011000000111000ee07770e000777000007770070077707077700de077706d60077000d777706d60dddd00000dddddd0dddd00000dddddd
e011110e001111000011110000111100e070007000700070007000700070007000700dee007000d0007700d0007000d00d00d0ee0dddd0000d00d0000dddd000
1110010e0110010011100100011001000700070e00700070007000700700070007070eee07070d000700700007070d00dd00d0ee0d00dd000dd0ddd00d00dd00
05d50eee05d5000005d5000005d5000005d50eee05d5000005d5000005d5000000000000000000000000000000000000ee000880080880000000000000000000
0cdc0e060cdc00600cdc00600cdc00060cdc0eee0cdc0d000cdc00000cdc000000000000000000000000000000000000e0ddd00800ddd00080ddd00000ddd000
0ddd0e060ddd00600ddd00600ddd00060ddd0dee0ddd00d00ddd0d000ddd0d0000000000000000000000000000000000e0d4108000d4108000d4108000d41080
e0d0006e00d0006000d0060000d00060e0d000de00d005d600d000d000d000d600000000000000000000000000000000e0d4406000d4406080d4406000d44060
d666d56ed666d565d6665600d666d560d666d5d6d666d0d0d666d5d6d666d5d000000000000000000000000000000000e0222060002220600822206000222860
d666005ed6660050d6660500d6660050d66600ded6660d00d66600d0d66600d00000000000000000000000000000000002222d6002222d6002222d6002288d60
0d0d0eee0d0d00000d0d00000d0d00000d0d0dee0d0d00000d0d0d000d0d00000000000000000000000000000000000002222060022220600222206002222060
55055eee55055000550550005505500055055eee5505500055055000550550000000000000000000000000000000000002222060022220600222206002222060
ee0000eeeeeee0eeeeee00eeeeee000eeeee000eeeee000eeeee000eeeee000eeeee000eeeee000eeee00000eee7777700000000000000000000000000000000
e088880eeeee080eeee0880eeee08880eee08080eee08880eee08880eee08880eee08880eee08880eee08080eee77777c00c0cc0000000ccc000c00000000000
08000880000e080e000e0080000e0080000080800000800e0000800e000e0080000080800000808000008080777777770cc0000cc000c0000c00c00000000000
080080808880080e8880080e88808880888088808880880e888088808880e080888088808880888088808080777777770cc000c00c0c00000c00c00000000000
08080080000e080e0000800e000e0080000e0080000e008000008080000e080e00008080000e00800000000077777777c00c0c0000c00000c000c00000000000
08800080eeee080eeee08880eee08880eeeee080eee0880eeee08880eeee080eeee08880eee08880eee08080eee7777700000ccc0c0c000c0000000000000000
e088880eeeeee0eeeeee000eeeee000eeeeeee0eeeee00eeeeee000eeeeee0eeeeee000eeeee000eeee00000eee7777700000000c000c0cccc00c00000000000
ee0000eeeeeeeeeeeeeeeeeeeeeeeeeeeeeeeeeeeeeeeeeeeeeeeeeeeeeeeeeeeeeeeeeeeeeeeeeeeeeeeeeeeeeeeeee00000000000000000000000000000000
00000000000000000000000000000000000000000000000000000000000000000000000000000000000000000000000000000000000000000000000000000000
00000000000000000000000000000000000000000000000000000000000000000000000000000000000000000000000000000000000000000000000000000000
00000000000000000000000000000000000000000000000000000000000000000000000000000000000000000000000000000000000000000000000000000000
00000000000000000000000000000000000000000000000000000000000000000000000000000000000000000000000000000000000000000000000000000000
0000000000000000000000000000000000000000000000000000000000000000000000000000000000000000000000000000000000000000ffe2974707d65602
f67602375697560237968602e65686470246e61602c2864757f6d602379686025607163637560256b6f6d6370256c6072757070266f602c62796773702160256
56370257f6970256e6967616d6960257f6970246e616026666f6023747573602563696f66702379686a072d2d2275677f607ffe2e2e2974707d65602f6760237
5697560237968602371602864757f6d602379686025607163637560256b6f6d6370256c6072757070266f60247379677470216025656370257f6970256e69676
16d6960257f69702e26666f6023747573602563696f66702379686a072d2d2275677f60702c616e6275647560246563796d6f6270702371677029602d2d256c6
26963737f6070247f6e6023772479602d2d257f6977202e2375637e656665646023796860237563627569607024627f67737022757f69702371602b636f68637
02e69602375627164737028616f6e6b3e2e677f64702f64702b63616260237c656e6e657470256864702371602c6c65677023716025637163627961647370256
8647025697560257f6970272e277f6c656267202c23756c696d637025686370246e6160237c6275736020796c602275686a072f3e69676c6560266f602e6f637
0256864702f356860237960256275686777202b637160257f69702c257f6970266f60247e6f6276602e6960237073716760247379647c6573602473716c60256
8647023716b3e2271656e602379602e6f696471647e6f62766e6f6360227f6a616d60216024736560787560246e6160246165686160276e69647e61686360227
1656860257f697a0e2465647379687560227566756e602467297568647026696023716029716771602564616660237e6f6964716e696d6f626160256864702c2
c656564737275667c69637022757f69702972602465647375626b3e2c656071686360256864702275646e65702372756775637025686470256260246c657f686
37024716867702f647024756c64757f602567616e696162746021602d6f6276602864716070216024757f6023747e696f6070256863702c2462716a796770256
8647028647967702b6361626a0e257f6970246e696865626029716772796164737025686470276e69647c6f62602c24757f602472716460257f69702c246e616
8602e696020716d60266f602563656960702c616e69666025686470286479677b3e2e6f6964707962736375646023772462716a79677025686470276e6968636
4716d602c6164756d60247e656363756469627960266f602564616c62602160246e6966602f64702462716f686023747960266f60207f6470256864702867657
f62786470276e6967616d6d6572702c237e62757475627024796025627f66656260297c6b636965717025667f6d60257f697a0e276e69677f6c6c6562602c276
e696271656c6360256864702375656c6660246e616023776e696770237479602374616562707370256b616274602568647b3e2e2e246271677e677f6460257f6
9702e6f6b636562602372796164737a0e24696460257f69702c277f68656d6f6370247572602c2379686470246567616e616d60257f6970256675696c6562602
e6163602c227f6864757160256d616760256864702e65667560247f6e602c256e6f602f6e6a0e257f6970246e696865626023756c696070276e696b6f6d63702
e6960237562757471656273602c657f666025686470256671656c60257f69702c2374646f602c6c616024737e69616761602c277f68656d6f637b372e2e2e256
4716c60237960237e6961647e657f6d60256864702d6f6276602e616671627163602c656564737275667c69637022757f602c23716c61602e2479602d6271686
02e6163602c6164756d602c6164727f6d602f6e602a3d656c626f627070216025626029716d602c61647e656d656c6560247168647021257f69702b6e6168647
72a0e2d6f6f6270256864702271656c63602471686470276e696e647867696c60266f6023747c6f626023756371656c6e65702462716a79677025686470246e6
1602c2375647160796373796460247867696c6025657c6260256864702c256e6572702473716c6025686470297f627473756460257f697023716b3e2c6560716
8636024656e6965727021602471602974796679647361602b20246c696577602567616d602568647024716023747867696c6025676e6162747370266f6022716
56860257f69702c2375657c6360227f66602e677f6470276e69627f6c6078756a0e2d69686025667163702f647025636e6168636021602c6c696473702377256
27568647023707168627560702d2d247375676e657f6970256864702c28616f6e602470756368756a0e24616564602c6c61602c256275686025696c60297c696
d6166602e69676c6560256864702d2d23727165666022757f6970237d6279666e6f6360227f6e616d6025686470276e696863627165637b3462647b3e2375676
e6967747024727165686022757f6970246e61602e6f696e657562702c65766271656470227965686470286364716770257f69702c227564716c6a072e2e69602
66c6563797d60256461636962727162602f647024616860246e616023777f62727160266f6024757f602371677029602d2d2562756860256277257f697023737
56e646f6f67602b6e61686477202e237b636f6270266f60256c626d657a602160246e696865626024656863657f62736025627577696660256864702f64702e6
2757470257f69702c2375656c66602473716562602473716c602568647023716b3e2e656671686f636960702f64702e627574756270257f69702c227564716c6
02b6565677021602e257f6970246e69686562602379716460247e6563656270266f60236967616d602b627164602568647024757070257f69702c2e677f64702
d6f627660297167716a0e2c6576647e6566756e657023796029756e62757f6a6025686470266f6024737562702568647b3e297c696d61666025686470227f666
02c6c65677025646f6260247f6e6023756f6460237968647a0f337479646e6162602f647024656e6f646e6162616024737f6070246271657760227f6e616d602
568647b3e2375657c63602c616e6f696479646461602f6e60246e696660257f697b3e2375657c63602c616e6f696479646461602f6e60246e696660257f697b3
e2e6f6025667f6d60246e61602375657c63602c616e6f696479646461602f6e60246e696660257f697b3e25696c6023727f62727f6860256375686470276e696
474756c60246e61602b627f67746271657760246562796860266f602566696c6022756c607d696370256864702f6470276e696e627574756270227f602c25627
f6d602e6271656c602f6470227f6e616d602e69676c65602f64702971677022757f6970276e696b616d6022756469637e6f6360257f697a0e256361666275737
0256864702f64702b636162602275676761647370257f697023716029736e616d6f6273656e602b62716460266f6025657469637562702568647029716771602
560796770257f697b3e2564716769647375667e6960246c657f686370257f697023707168627560702d2d23727f6c6f6360297c696d6166602e69676c6560256
86470266f602374656278637024656275647471647025627f6770297568647a0e266f6023756c616470246271656860297c6e6f60256677257f6970276e69686
4756d6f63702d236967616d602b62716460297260246564716d696e616023756e6f626b3e25627568602567616373756d602564756c607d6f63602c6566756c6
__gff__
000100000000000000000000000000004204d0000000000000000000000000004200d0042020d000040402100c0000000c04040400040404040000000000000000000101010100000000010000000000000004040100000001000000010000000100000001000000010000000101000101000000010000000100000001000000
0100000001000000000000000100000000000000000000000000000000000000000000000000000000000000000000000000000000000000000000000000000000000000000000000000000000000000000000000000000000000000000000000000000000000000000000000000000000000000000000000000000000000000
__map__
2020202020202020202020202020202020202020202020202020202020202020202020202020202020202020202020202020202020202020202020202020202020202020202020202020202020002020202020200000000010101010101010101010102020202020202020202020202020202020202020202000000000000000
20212121212121212121202020202020202020202020202020202020202020202020202020202020202020202020242424202020202020202020202020202020202020742121202020202020200020242424252000000000101010101010101010101020212121212b212b212120202121212121212121212000000000000000
202121212121212121212020202184212121212120202020202121212020202020202a742121212025212120207421212174202727272027202121212122212121202021252120202020202020002021218421200000000010102121212121841010102060212121212121216820202121212121212121212000000000000000
202121212121212121212020202321232020202020202020202174242020202020202321212c21202123212020202121212020272727202720012123702021212120207421212020202020202000202121232120000000001010218421112121211010202a2a2a21212121212120202121212121212121212000000000000000
202121212121212121212020202121212021212120202020202124212020202020200121212c21222121212020742121217420272727202720212121212021212c202020222020202020202020002021802121200000000010212121212121212180102020202022202020222020202121212121212121212000000000000000
20212121212121212121202020212121222121702020202020202012202a202020202321212c2120212121202020202220202027272720272020202020202121212020212124212121232121201020202220202010101010102121112101212121211010216021212a2021602120202121212121212121212000000000000000
202121212121212121212020202321212021700120202020202a2174212a202020202a74212121207023212020202474212027272727202727272727272070707020202123742123212121212010212b21212121212110101010212121373821212110102121212160202b2b2b20202121212121212121212000000000000000
2021212121212121212120202021217820202020202020202021212121212020202020202020202021212120202021212120272727272027272727272720222020202021212121212121242120102121212111212b212110101021212121211121211010212121212120202b2320202121212121212121212000000000000000
20212121212121212121202020782121202020202020202020212321232120202027272727272720642121202020212121202727272720272727272727202121212020212c2c2c212c2c2c212010842c212b21802121111010108410212121212180101021212121212020232120202121212121212121212000000000000000
202121212121212121212020202020202020202020202020202121012121202020272727272727202020202020202101212027272727202727272727272025217020202121782c012c7821212010112c212101211184111010101010101010101010101021210121212020215320202121212121212121212000000000000000
2020202020202020202020202020202020202020202020202020202020202020202020202020202020202020202020202020202020202020202020202020202020202020202020202020202020101010101010101010101010101010101010101010101010101010101020202020202020202020202020202000000000000000
2020202020202020202020202020202020202020202020202020202020202020201010101010101010101010202020202020202020202020202020202020202020202020202020202020202020202020202020202020202027272727272020202020202020202020272727202020202020202020202020272700000000000000
2064212064212121217820205c212121212121235c20207821212178222121212010372924252424681010102027272025212120272720202727272720252121252020212121212120212c2c20202321212121212121232027272727272024212121252023212320272727202121212121212121232120272700000000000000
20212120353621213536202021212123232374232120202021212120202121212010242424242424211111102020202021542120272720202727272720216c212120200121215864225821212020215c21235823215c212027272727272021212170212021212120272727202121210121217621212120272700000000000000
2021212021212121212120202121236c212123212120207821212178207421742010257c24242421212111102021212021212120272720202020202020213536212020212121212120216421202021212130303021212120272727272720212c2c2c212221212120272727202121212121212121232120272700000000000000
2021742221217421212520202121212135362121212020207421212020217421202c2c2424242411212121102021252022202020202020202c2c2c2c202121212120202020202020202022202020212321308c302123212027272727272021212121212021232120272727202022202020202220202020272700000000000000
202121202020222020202020212121212121212121202078212174782064216420102c2c2c2c212121212110202121202121222121212020012121212021212124202064212121252021212120202121213030302158212027272727272020202220202074212120272727202121212027272727272727272700000000000000
2021212021742174212120202121212121213536212020202121212020212121201011102c2c2c262c2c111020215422210120212b2120202c21216c22216c212c20202123212121202158212020212321212121212321202727272727202121212121202c642c20272727202121212027202020202020202000000000000000
20212120212121212121202021212301212123212120207821742178202123212010212121212121212c2c102020202020222021252120202c2121212021212121202021216c21212221212120202121212321232121212027272727272021232123212020202020272727202c2c2c2027202121212121242000000000000000
206421202c2c342c2c21202074213030302121212120202021212120206464642010210121602121212121102020542121212021242420202c2121212021232121202021232121212064212c2020215c21210121215c212027272727272074212121742020202020272727202521252027202101217621212000000000000000
20202020212101212c7820205c213052302121215c2020782101217820252525201011212121112121116810202025212b212024245420202c2c2c2c202178782520206421212125202c2c2c20202321212121212121232027272727272021210121212027272720272727202020202027202121212121242000000000000000
2020202020202020202020202020202020202020202020202020202020202020201010101010101010101010202020202020202020202020202020202020202020202020202020202020202020202020202020202020202027272727272020202020202020202020272727272727272727202020222020202000000000000000
